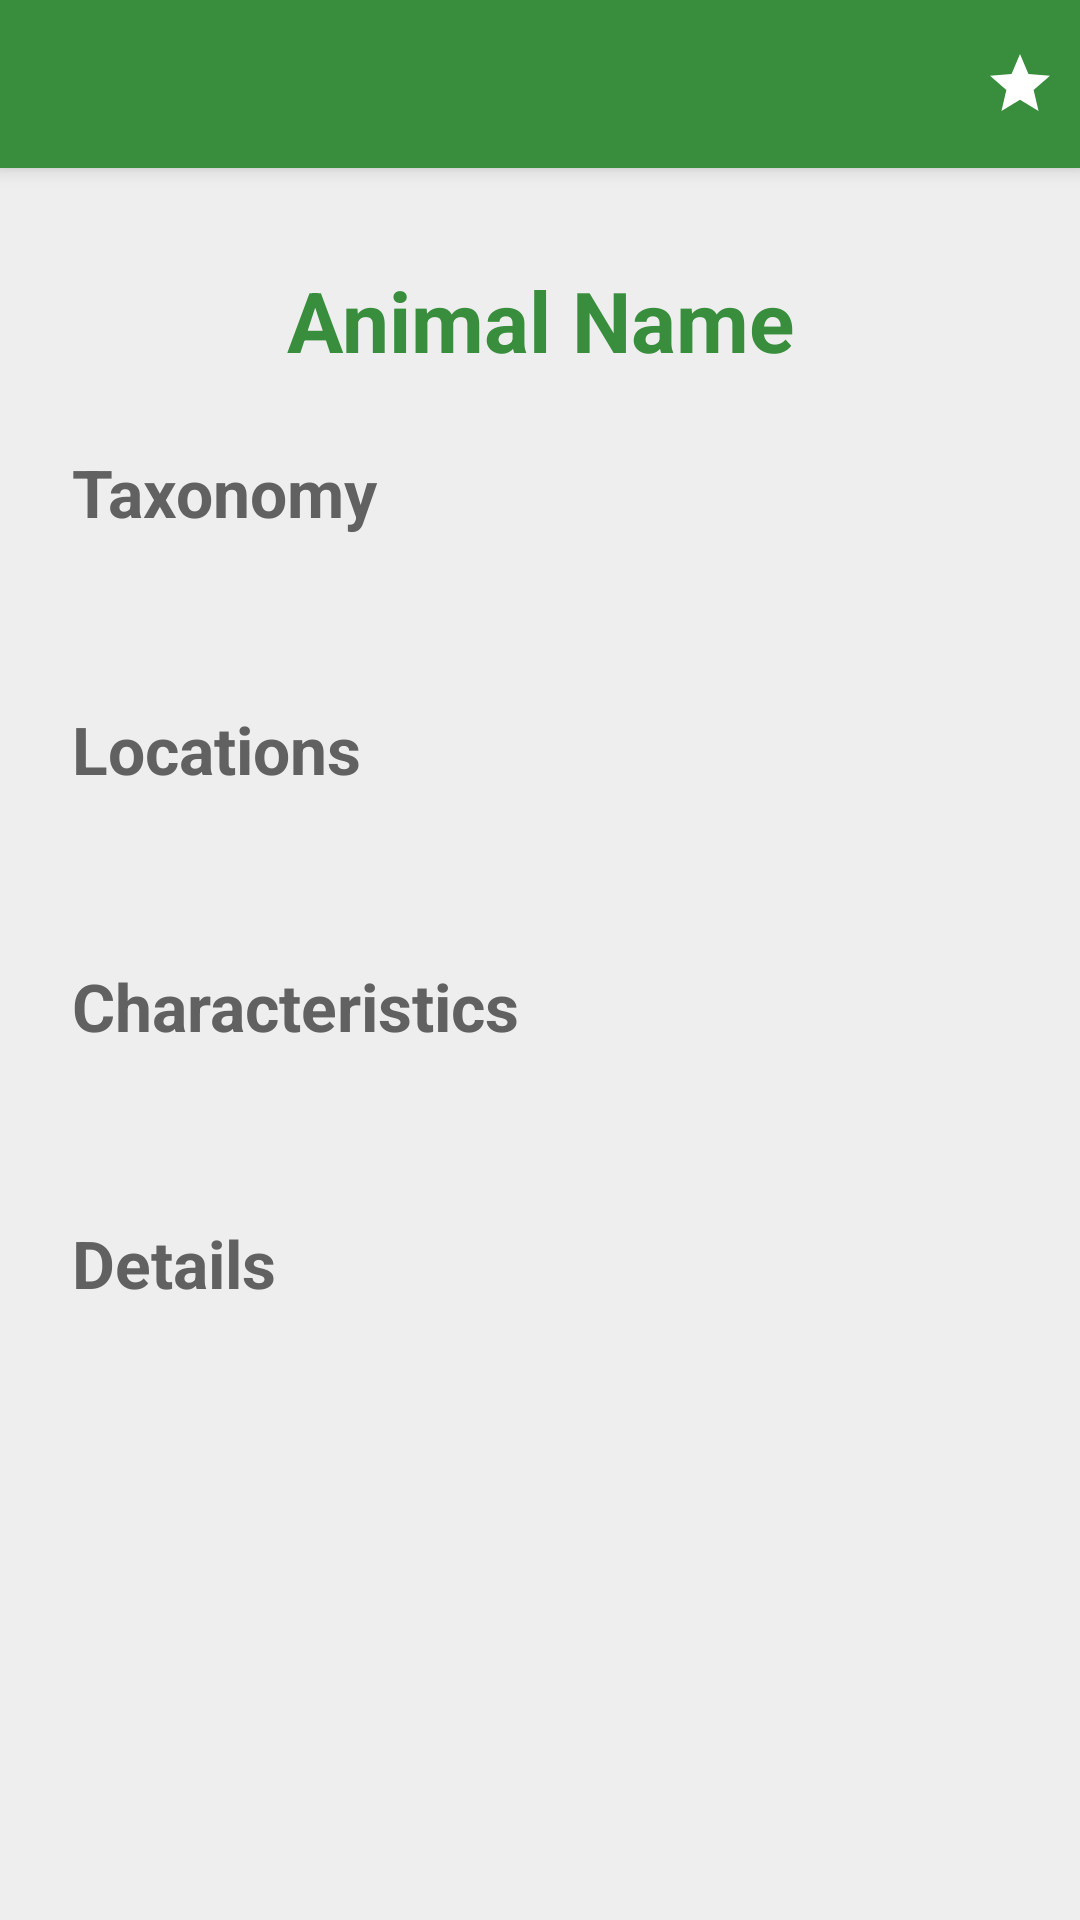

Write the Android layout XML for this screen, with the resource values it uses.
<!-- AndroidManifest.xml: activity theme Theme.AppCompat.Light.NoActionBar -->
<!-- res/layout/activity_animal_details.xml -->
<?xml version="1.0" encoding="utf-8"?>
<androidx.constraintlayout.widget.ConstraintLayout xmlns:android="http://schemas.android.com/apk/res/android"
    xmlns:app="http://schemas.android.com/apk/res-auto"
    xmlns:tools="http://schemas.android.com/tools"
    android:layout_width="match_parent"
    android:layout_height="match_parent"
    android:background="@color/light_gray"
    android:fitsSystemWindows="true"
    tools:context=".ui.search.AnimalDetailsActivity">

    
    <androidx.appcompat.widget.Toolbar
        android:id="@+id/toolbar"
        android:layout_width="match_parent"
        android:layout_height="wrap_content"
        android:background="@color/dark_green"
        android:elevation="4dp"
        android:fitsSystemWindows="true"
        android:theme="@style/ThemeOverlay.AppCompat.Dark.ActionBar"
        app:titleTextColor="@color/white">

        <ImageButton
            android:id="@+id/favoriteButton"
            android:layout_width="wrap_content"
            android:layout_height="wrap_content"
            android:layout_gravity="end"
            android:background="?attr/selectableItemBackground"
            android:contentDescription="Marcar como favorito"
            android:padding="8dp"
            android:src="@drawable/ic_star_border" />

    </androidx.appcompat.widget.Toolbar>

    <ScrollView
        android:id="@+id/main"
        android:layout_width="match_parent"
        android:layout_height="match_parent"
        android:layout_marginTop="?attr/actionBarSize"
        android:padding="16dp">

        <LinearLayout
            android:layout_width="match_parent"
            android:layout_height="wrap_content"
            android:orientation="vertical">

            
            <TextView
                android:id="@+id/animalName"
                android:layout_width="match_parent"
                android:layout_height="wrap_content"
                android:gravity="center"
                android:padding="16dp"
                android:text="Animal Name"
                android:textColor="@color/dark_green"
                android:textSize="28sp"
                android:textStyle="bold" />

            
            <TextView
                android:id="@+id/taxonomyTitle"
                android:layout_width="match_parent"
                android:layout_height="wrap_content"
                android:padding="8dp"
                android:text="Taxonomy"
                android:textColor="@color/medium_dark_gray"
                android:textSize="22sp"
                android:textStyle="bold" />

            <TextView
                android:id="@+id/taxonomy"
                android:layout_width="match_parent"
                android:layout_height="wrap_content"
                android:padding="8dp"
                android:textColor="@color/medium_dark_gray"
                android:textSize="18sp" />

            
            <TextView
                android:id="@+id/locationsTitle"
                android:layout_width="match_parent"
                android:layout_height="wrap_content"
                android:padding="8dp"
                android:text="Locations"
                android:textColor="@color/medium_dark_gray"
                android:textSize="22sp"
                android:textStyle="bold" />

            <TextView
                android:id="@+id/locations"
                android:layout_width="match_parent"
                android:layout_height="wrap_content"
                android:padding="8dp"
                android:textColor="@color/medium_dark_gray"
                android:textSize="18sp" />

            
            <TextView
                android:id="@+id/characteristicsTitle"
                android:layout_width="match_parent"
                android:layout_height="wrap_content"
                android:padding="8dp"
                android:text="Characteristics"
                android:textColor="@color/medium_dark_gray"
                android:textSize="22sp"
                android:textStyle="bold" />

            <TextView
                android:id="@+id/characteristics"
                android:layout_width="match_parent"
                android:layout_height="wrap_content"
                android:padding="8dp"
                android:textColor="@color/medium_dark_gray"
                android:textSize="18sp" />

            
            <TextView
                android:id="@+id/animalDetailsTitle"
                android:layout_width="match_parent"
                android:layout_height="wrap_content"
                android:padding="8dp"
                android:text="Details"
                android:textColor="@color/medium_dark_gray"
                android:textSize="22sp"
                android:textStyle="bold" />

            <TextView
                android:id="@+id/animalDetails"
                android:layout_width="match_parent"
                android:layout_height="wrap_content"
                android:padding="8dp"
                android:textColor="@color/black"
                android:textSize="18sp" />
        </LinearLayout>
    </ScrollView>
</androidx.constraintlayout.widget.ConstraintLayout>
<!-- resources referenced by this layout -->
<resources>
  <color name="black">#FF000000</color>
  <color name="dark_green">#388E3C</color>
  <color name="light_gray">#EEEEEE</color>
  <color name="medium_dark_gray">#FF616161</color>
  <color name="white">#FFFFFFFF</color>
  <!-- drawable ic_star_border (drawable) -->
  <vector xmlns:android="http://schemas.android.com/apk/res/android"
      android:width="24dp"
      android:height="24dp"
      android:viewportWidth="24"
      android:viewportHeight="24">
      <path
          android:fillColor="#FFFFFF"
          android:pathData="M12,17.27L18.18,21L16.54,13.97L22,9.24L14.81,8.63L12,2L9.19,8.63L2,9.24L7.45,13.97L5.82,21L12,17.27Z" />
  </vector>
</resources>
